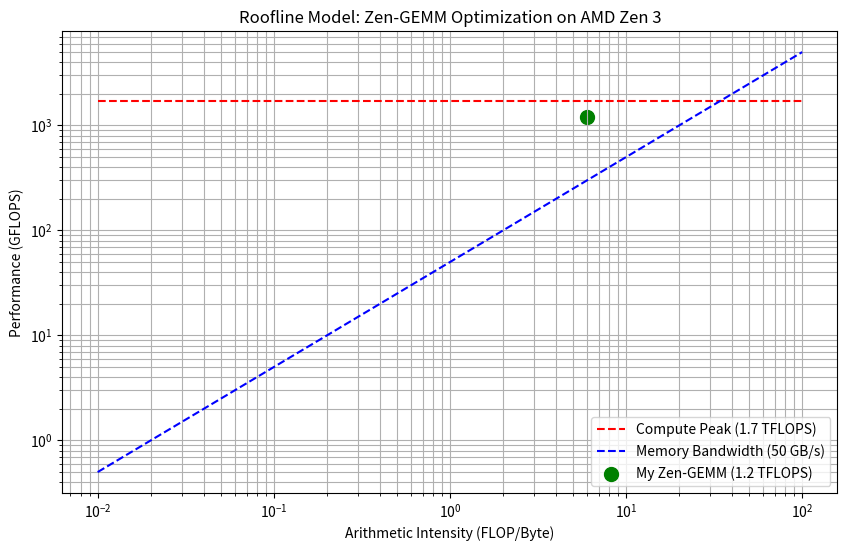

This figure's Python source:
import matplotlib.pyplot as plt
import numpy as np

# Theoretical Peaks for Ryzen 9 5900X (Zen 3)
peak_gflops = 1700  # Approx theoretical peak
mem_bandwidth = 50  # GB/s
achieved_flops = 1200 
achieved_ai = 6.0    # Arithmetic Intensity for GEMM

ai = np.logspace(-2, 2, 100)
compute_bound = np.full_like(ai, peak_gflops)
memory_bound = mem_bandwidth * ai

plt.figure(figsize=(10, 6))
plt.loglog(ai, compute_bound, label='Compute Peak (1.7 TFLOPS)', color='red', ls='--')
plt.loglog(ai, memory_bound, label='Memory Bandwidth (50 GB/s)', color='blue', ls='--')

# Plot your achieved performance
plt.scatter([achieved_ai], [achieved_flops], color='green', s=100, label='My Zen-GEMM (1.2 TFLOPS)')

plt.xlabel('Arithmetic Intensity (FLOP/Byte)')
plt.ylabel('Performance (GFLOPS)')
plt.title('Roofline Model: Zen-GEMM Optimization on AMD Zen 3')
plt.legend()
plt.grid(True, which="both", ls="-")
plt.savefig('roofline_model.png')
print("Roofline model saved as roofline_model.png")
